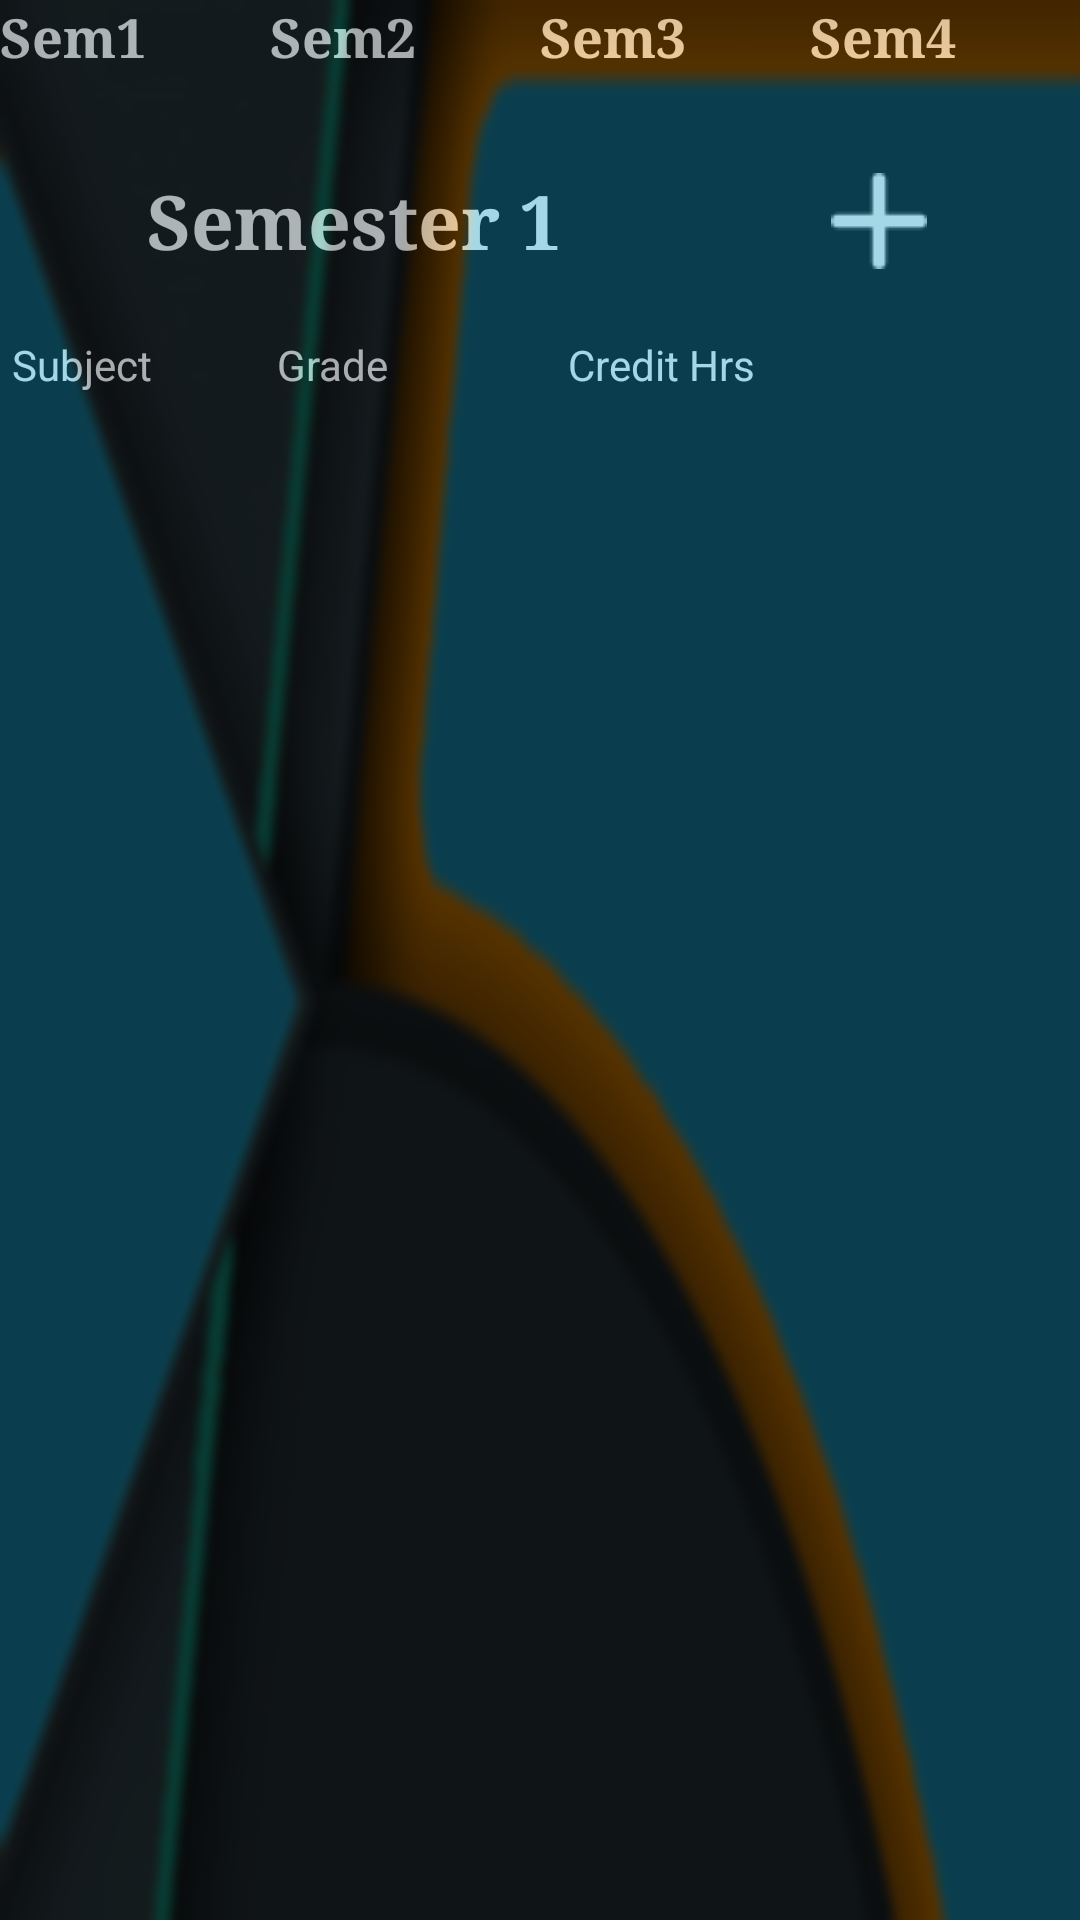

This screen was rendered from an Android layout file. Write that file and the resources it references.
<!-- AndroidManifest.xml: application theme AppTheme -->
<!-- res/layout/activity_main.xml -->
<?xml version="1.0" encoding="utf-8"?>
<LinearLayout xmlns:android="http://schemas.android.com/apk/res/android"
    xmlns:app="http://schemas.android.com/apk/res-auto"
    xmlns:tools="http://schemas.android.com/tools"
    android:id="@+id/activity_main"
    android:layout_width="match_parent"
    android:orientation="vertical"
    android:layout_height="match_parent"
    android:background="@drawable/back"
    tools:context="com.example.bangash.demolayout2.MainActivity">

    <LinearLayout
        android:orientation="horizontal"
        android:background="#000"
        android:alpha=".6"
        android:layout_width="match_parent"
        android:layout_height="35dp">

        <TextView
            android:text="Sem1"
            android:layout_width="0dp"
            android:layout_height="wrap_content"
            android:id="@+id/textView7"
            android:layout_weight="1"
            android:typeface="serif"
            android:textSize="18sp"
            android:textColor="#fff"
            android:textStyle="normal|bold" />

        <TextView
            android:text="Sem2"
            android:layout_width="0dp"
            android:layout_height="wrap_content"
            android:id="@+id/textView6"
            android:layout_weight="1"
            android:fontFamily="serif"
            android:typeface="serif"
            android:textSize="18sp"
            android:textColor="#fff"
            android:textStyle="normal|bold" />

        <TextView
            android:text="Sem3"
            android:layout_width="0dp"
            android:layout_height="wrap_content"
            android:id="@+id/textView5"
            android:layout_weight="1"
            android:fontFamily="serif"
            android:typeface="serif"
            android:textSize="18sp"
            android:textColor="#fff"
            android:textStyle="normal|bold" />

        <TextView
            android:text="Sem4"
            android:layout_width="0dp"
            android:layout_height="wrap_content"
            android:id="@+id/textView"
            android:layout_weight="1"
            android:fontFamily="serif"
            android:typeface="serif"
            android:textSize="18sp"
            android:textColor="#fff"
            android:textStyle="normal|bold" />
    </LinearLayout>

    <LinearLayout
        android:orientation="horizontal"
        android:layout_width="match_parent"
        android:background="#000"
        android:alpha=".6"
        android:layout_height="77dp">

        <TextView
            android:text="Semester 1"
            android:layout_width="0dp"
            android:layout_height="match_parent"
            android:id="@+id/textView8"
            android:layout_marginLeft="10dp"
            android:layout_weight="1"
            android:textAppearance="@style/TextAppearance.AppCompat.Body1"
            android:textSize="25sp"
            android:fontFamily="serif"
            android:textAllCaps="false"
            android:gravity="center_vertical|center_horizontal"
            android:textColor="#fff"
            android:textAlignment="center"
            android:textStyle="normal|bold" />

        <ImageButton
            android:layout_width="0dp"
            android:layout_height="match_parent"
            app:srcCompat="@drawable/add"
            android:id="@+id/imageButton"
            android:background="@android:color/transparent"
            android:layout_weight="0.62"
            android:elevation="0dp"
            android:cropToPadding="false" />
    </LinearLayout>

    <LinearLayout
        android:orientation="horizontal"
        android:layout_width="match_parent"
        android:background="#000"
        android:alpha=".6"
        android:layout_height="56dp">

        <TextView
            android:text="Subject"
            android:layout_width="0dp"
            android:layout_marginLeft="4dp"
            android:layout_height="wrap_content"
            android:id="@+id/textView9"
            android:layout_weight="0.53"
            android:textColor="#fff" />

        <TextView
            android:text="Grade"
            android:layout_width="0dp"
            android:layout_height="wrap_content"
            android:id="@+id/textView11"
            android:layout_weight="0.58"
            android:textColor="#fff" />

        <TextView
            android:text="Credit Hrs"
            android:layout_width="0dp"
            android:layout_height="wrap_content"
            android:id="@+id/textView10"
            android:layout_weight="1.02"
            android:textColor="#fff" />
    </LinearLayout>

    <LinearLayout
        android:orientation="vertical"
        android:layout_width="match_parent"
        android:layout_height="match_parent"
        android:background="#000"
        android:alpha=".6"
        android:layout_weight="1">

        <ListView
            android:layout_width="match_parent"
            android:layout_height="match_parent"
            android:id="@+id/lvItmes" />
    </LinearLayout>
</LinearLayout>
<!-- resources referenced by this layout -->
<resources>
  <!-- drawable add: png bitmap (drawable, 455 bytes) -->
  <!-- drawable back: jpg bitmap (drawable, 105774 bytes) -->
  <style name="AppTheme" parent="Theme.AppCompat.Light">
          
          <item name="colorPrimaryDark">@color/colorPrimaryDark</item>
          <item name="colorAccent">@color/colorAccent</item>
          <item name="actionBarStyle">@style/actionBar</item>
          <item name="android:actionBarStyle">@style/actionBar</item>
      </style>
  <color name="colorPrimaryDark">#303F9F</color>
  <color name="colorAccent">#ff4081</color>
  <style name="actionBar" parent="@style/Widget.AppCompat.ActionBar.Solid">
          <item name="background">@color/actionbarColor</item>
          <item name="android:textStyle" />
          <item name="android:titleTextStyle">@style/MyActionBarTitleText</item>
          <item name="titleTextStyle">@style/MyActionBarTitleText</item>
      </style>
  <color name="actionbarColor">#007299</color>
  <style name="MyActionBarTitleText" parent="@style/TextAppearance.AppCompat.Widget.ActionBar.Title">
          <item name="android:textColor">#fff</item>
          <item name="android:fontFamily">serif</item>
      </style>
</resources>
